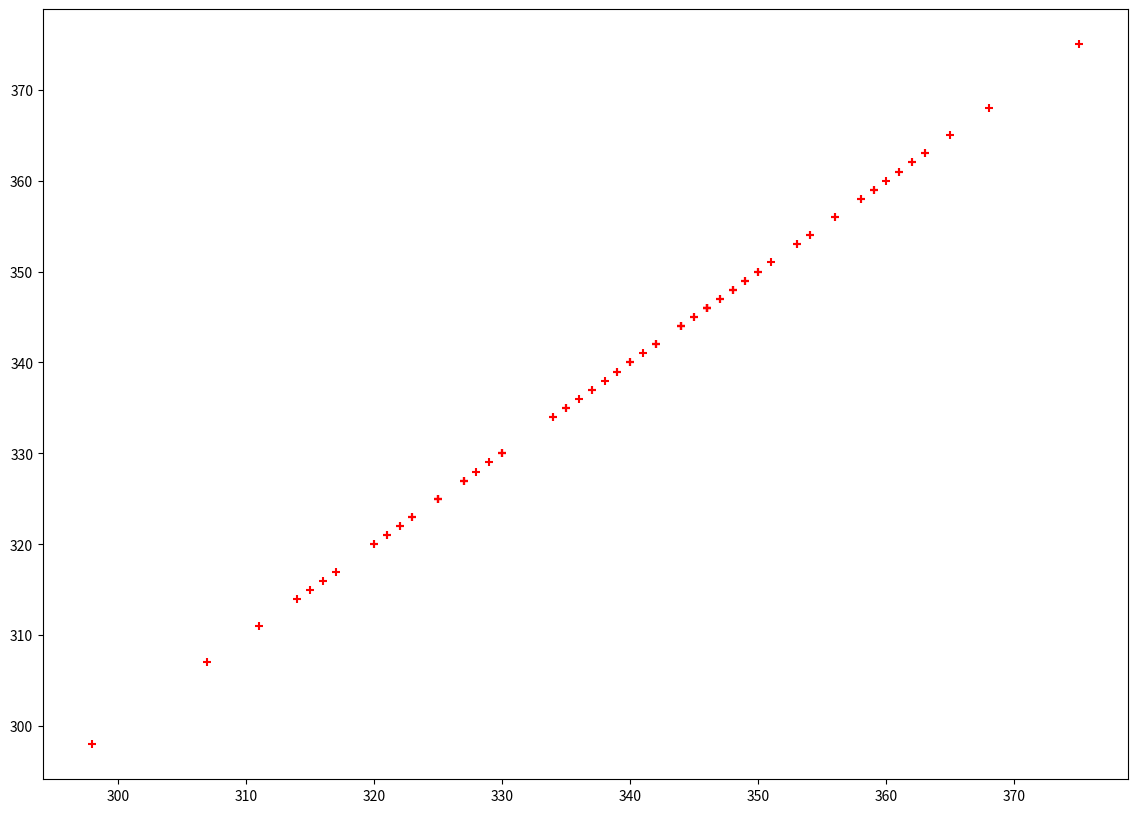

Source code (Python):
import random
import matplotlib.pyplot as plt
import numpy as np

arr = []
# n = int(input("input number of students:"))

for j in range(100):
    stud_mat = []
    for i in range(4):
        row = [random.randint(51, 100) for x in range(5)]
        # print("row:", row)
        stud_mat.append(row)
        # print("mat:",stud_mat)
    arr.append(stud_mat)

print(arr)
# for i in range( len(arr)):
#     print(arr[i])


normsfro = []
for i in range(len(arr)):
    normsfro.append(int(np.linalg.norm(arr[i], "fro")))
# forbenious norm is the best because it uses all the data

print()
print(normsfro)
print(sorted(normsfro))

# srtd= sorted(arr,key=lambda x: np.linalg.norm(x, "fro"))
# print(srtd)

# norms2=[]
# for i in range(len(arr)):
#     norms2.append(int(np.linalg.norm(arr[i], 2)))
#
# print()
# print(norms2)


plt.figure(figsize=(14, 10))
plt.scatter(normsfro, normsfro, marker="+", c='red')
plt.show()
